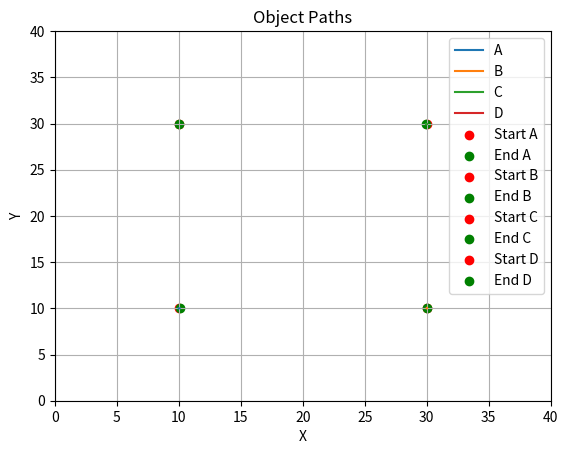

Reproduce this figure in Python.
# A chase B , B chase C , C chase D , D goes straight line in y direction

import math
import matplotlib.pyplot as plt
from matplotlib.animation import FuncAnimation

def distance(a, b):
    return math.sqrt((b[0] - a[0]) ** 2 + (b[1] - a[1]) ** 2)

# Initialize the Position
a = (10, 10)
b = (30, 10)
c = (30, 30)
d = (10, 30)

# Initialize the velocities
va = 35
vb = 25
vc = 15
vd = 10

# Initialize the time and time increment
time = 0
delt = 0.001

# Create empty lists to store the positions
path_a = [a]
path_b = [b]
path_c = [c]
path_d = [d]

fig, ax = plt.subplots()
line_a, = ax.plot([], [], label='A')
line_b, = ax.plot([], [], label='B')
line_c, = ax.plot([], [], label='C')
line_d, = ax.plot([], [], label='D')
scat_start_a = ax.scatter([], [], color='red', marker='o', label='Start A')
scat_end_a = ax.scatter([], [], color='green', marker='o', label='End A')
scat_start_b = ax.scatter([], [], color='red', marker='o', label='Start B')
scat_end_b = ax.scatter([], [], color='green', marker='o', label='End B')
scat_start_c = ax.scatter([], [], color='red', marker='o', label='Start C')
scat_end_c = ax.scatter([], [], color='green', marker='o', label='End C')
scat_start_d = ax.scatter([], [], color='red', marker='o', label='Start D')
scat_end_d = ax.scatter([], [], color='green', marker='o', label='End D')

def update(frame):
    global a, b, c, d, time

    # Calculate the distances between the objects
    distance_AB = distance(a, b)
    distance_BC = distance(b, c)
    distance_CD = distance(c, d)

    # Update the positions of the objects
    a = (a[0] + va * delt * (b[0] - a[0]) / distance_AB, a[1] + va * delt * (b[1] - a[1]) / distance_AB)
    b = (b[0] - vb * delt * (b[0] - c[0]) / distance_BC, b[1] + vb * delt * (c[1] - b[1]) / distance_BC)
    c = (c[0] - vc * delt * (c[0] - d[0]) / distance_CD, c[1] - vc * delt * (c[1] - d[1]) / distance_CD)
    d = (d[0] - vd * delt , d[1]) # D goes straight line in y direction

    # Append the positions to the path lists
    path_a.append(a)
    path_b.append(b)
    path_c.append(c)
    path_d.append(d)

    # Check if any of the objects have been hit
    if distance_AB < 0.005:
        print("A hits B")
        anim.event_source.stop()
    elif distance_BC < 0.005:
        print("B hits C")
        anim.event_source.stop()
    elif distance_CD < 0.005:
        print("C hits D")
        anim.event_source.stop()

    # Increase the time
    time += delt

    # Update the plot data
    line_a.set_data(*zip(*path_a))
    line_b.set_data(*zip(*path_b))
    line_c.set_data(*zip(*path_c))
    line_d.set_data(*zip(*path_d))
    scat_start_a.set_offsets([path_a[0]])
    scat_end_a.set_offsets([path_a[-1]])
    scat_start_b.set_offsets([path_b[0]])
    scat_end_b.set_offsets([path_b[-1]])
    scat_start_c.set_offsets([path_c[0]])
    scat_end_c.set_offsets([path_c[-1]])
    scat_start_d.set_offsets([path_d[0]])
    scat_end_d.set_offsets([path_d[-1]])

    return line_a, line_b, line_c, line_d, scat_start_a, scat_end_a, scat_start_b, scat_end_b, scat_start_c, scat_end_c, scat_start_d, scat_end_d

# Set the axis limits
ax.set_xlim(0, 40)
ax.set_ylim(0, 40)
ax.set_xlabel('X')
ax.set_ylabel('Y')
ax.set_title('Object Paths')
ax.legend()
ax.grid(True)

# Create the animation
anim = FuncAnimation(fig, update, frames=range(0, 5000), interval=1, blit=True)

# Display the animation
plt.show()
